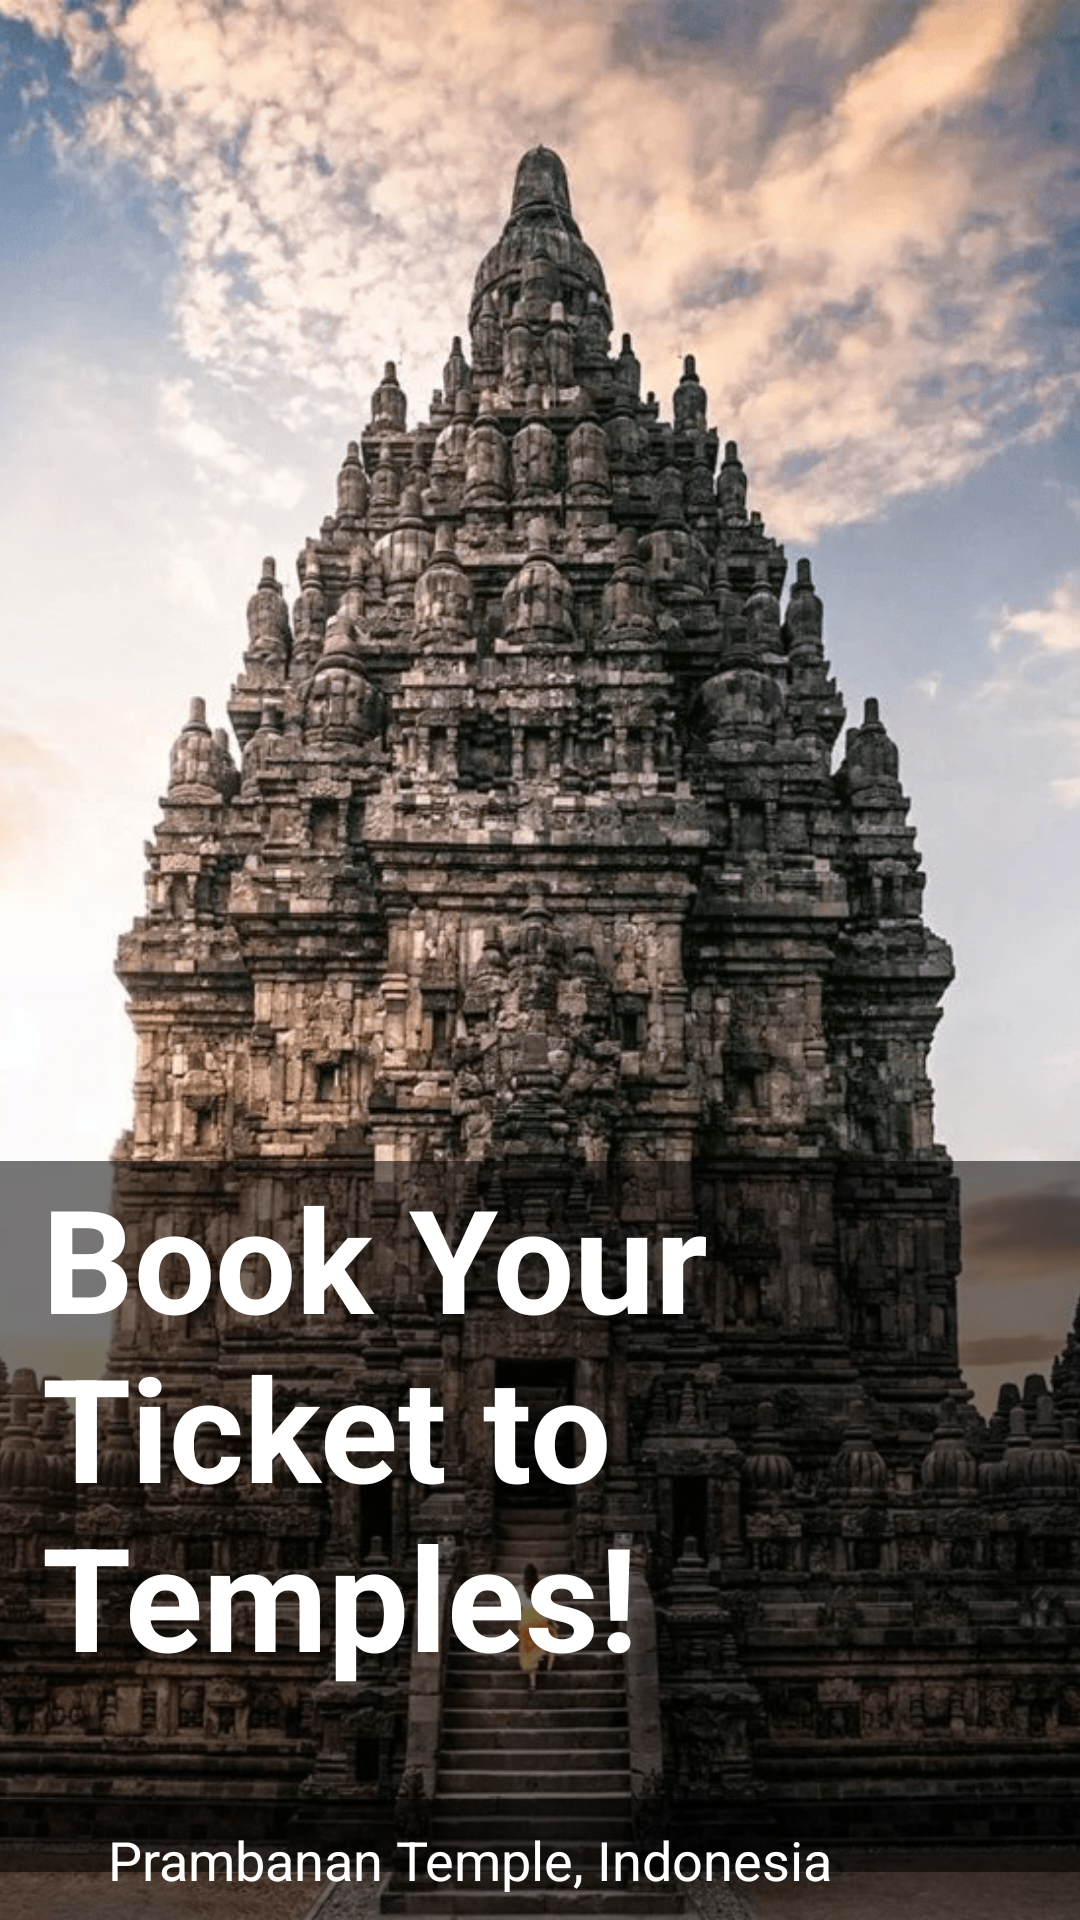

Produce the Android XML layout that renders to this screen, including the resource entries it uses.
<!-- AndroidManifest.xml: application theme Theme.Artefacto001 -->
<!-- res/layout/onboarding_page_3.xml -->
<androidx.constraintlayout.widget.ConstraintLayout xmlns:android="http://schemas.android.com/apk/res/android"
    android:layout_width="match_parent"
    android:layout_height="match_parent"
    xmlns:app="http://schemas.android.com/apk/res-auto">

    <ImageView
        android:id="@+id/backgroundImage"
        android:layout_width="match_parent"
        android:layout_height="match_parent"
        android:scaleType="centerCrop"
        android:foreground="@color/black_overlay"
        android:src="@drawable/candi_image" />

    <TextView
        android:id="@+id/titleText"
        android:layout_width="wrap_content"
        android:layout_height="wrap_content"
        android:text="@string/onboarding_3"
        android:textSize="48sp"
        android:textColor="@color/white"
        android:textStyle="bold"
        android:layout_margin="16dp"
        android:paddingBottom="60dp"
        android:paddingHorizontal="14dp"
        app:layout_constraintBottom_toBottomOf="@+id/llLocationBoard"
        app:layout_constraintStart_toStartOf="parent"
        android:background="@color/black_overlay"
        app:layout_constraintEnd_toEndOf="parent" />

    <LinearLayout
        android:id="@+id/llLocationBoard"
        android:layout_width="match_parent"
        android:layout_height="wrap_content"
        android:orientation="horizontal"
        android:layout_marginTop="8dp"
        android:padding="8dp"
        android:background="@color/black_overlay"
        app:layout_constraintBottom_toBottomOf="parent"
        android:gravity="center_vertical">

        <ImageView
            android:id="@+id/locationIcon"
            android:layout_width="20dp"
            android:layout_height="20dp"
            android:src="@drawable/ic_location"
            android:contentDescription="@string/location_icon"
            app:tint="@color/lightBrown" />

        <TextView
            android:id="@+id/locationName"
            android:layout_width="wrap_content"
            android:layout_height="wrap_content"
            android:text="@string/lokasi_candi"
            android:textColor="@android:color/white"
            android:textSize="18sp"
            android:layout_marginStart="8dp" />
    </LinearLayout>

</androidx.constraintlayout.widget.ConstraintLayout>
<!-- resources referenced by this layout -->
<resources>
  <color name="black_overlay">#88000000</color>
  <color name="lightBrown">#D2A679</color>
  <color name="white">#FFFFFFFF</color>
  <!-- drawable candi_image: png bitmap (drawable, 447579 bytes) -->
  <string name="location_icon">Location Icon</string>
  <string name="lokasi_candi">Prambanan Temple, Indonesia</string>
  <string name="onboarding_3">Book Your\nTicket to Temples!</string>
  <style name="Theme.Artefacto001" parent="Theme.MaterialComponents.DayNight.DarkActionBar">
          
          <item name="colorPrimary">@color/purple_500</item>
          <item name="colorPrimaryVariant">@color/white</item>
          <item name="colorOnPrimary">@color/white</item>
          
          <item name="colorSecondary">@color/teal_200</item>
          <item name="colorSecondaryVariant">@color/teal_700</item>
          <item name="colorOnSecondary">@color/black</item>
          
          <item name="android:statusBarColor">?attr/colorPrimaryVariant</item>
          
      </style>
  <color name="purple_500">#FF6200EE</color>
  <color name="teal_200">#FF03DAC5</color>
  <color name="teal_700">#FF018786</color>
  <color name="black">#FF000000</color>
</resources>
